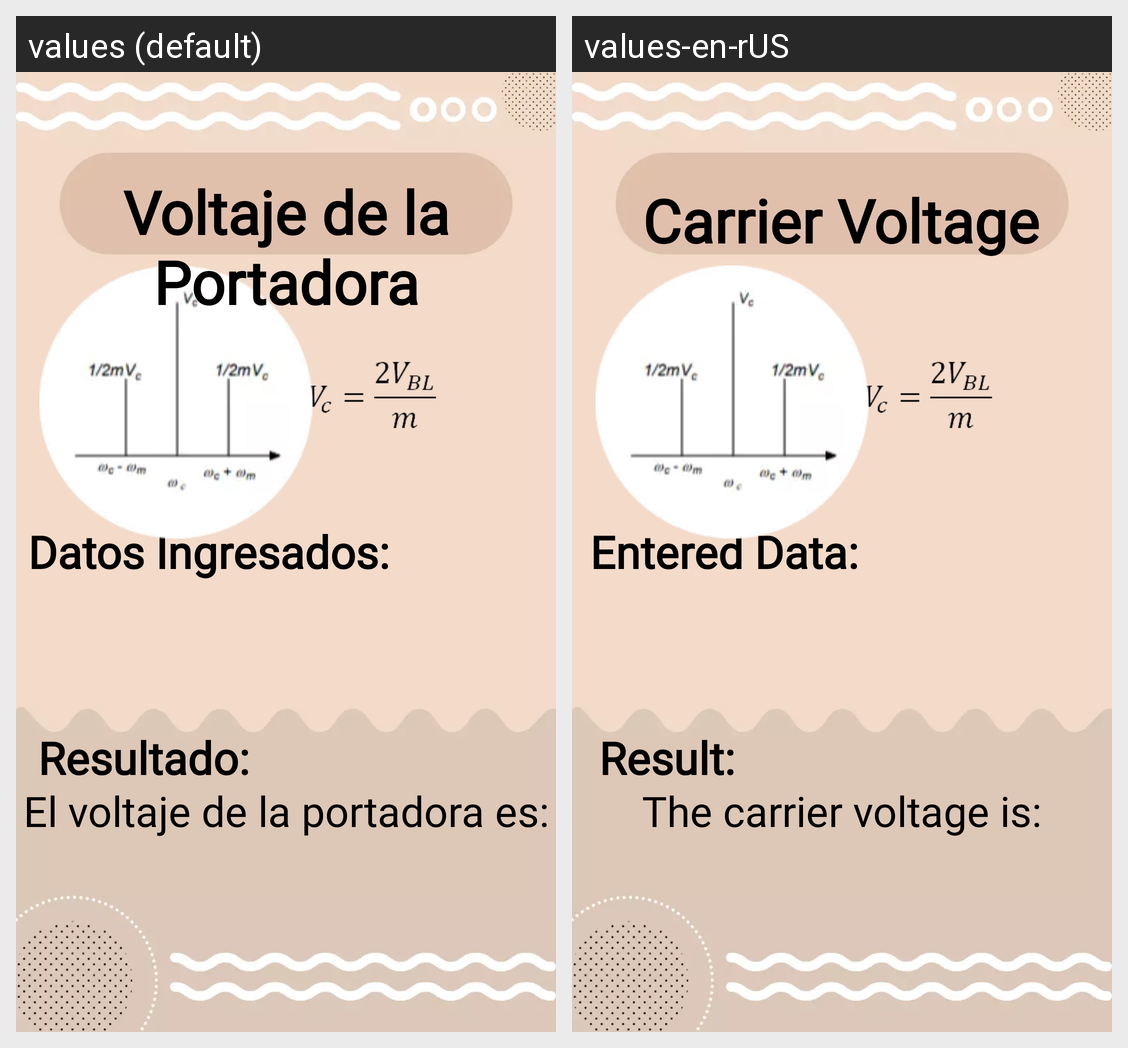

The same Android screen rendered under two of its app's locales, left to right. List the strings drawn on it with the default value and each locale's translation.
Android screen res/layout/activity_voltage_result.xml rendered under 2 locales, left to right: values (default), values-en-rUS. Device: Nexus 5 (rendered at 1080×1920; each locale shown at half size, 540×960, under a caption strip naming it); theme Theme.ModulacionAM.
Strings drawn on this screen, with the default value and each locale's value (text and hints the layout hard-codes, and strings that could not be matched under every locale, appear in the picture but are not listed):

index_data
  values: Datos Ingresados:
  values-en-rUS: Entered Data:

res_text_volt
  values: El voltaje de la portadora es:
  values-en-rUS: The carrier voltage is:

index_result
  values: Resultado:
  values-en-rUS: Result:

volt_c
  values: Voltaje de la Portadora
  values-en-rUS: Carrier Voltage
